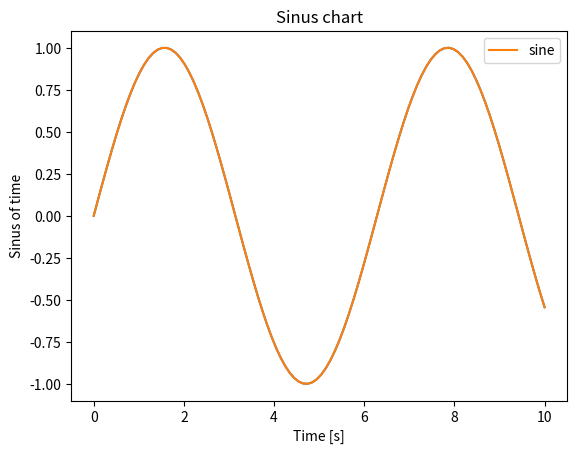

Source code (Python):
import numpy as np
import pandas as pd
import matplotlib.pyplot as plt

x = np.linspace(0, 10, 100)  # linear spacing from 0 to 10 in 100 points.

y = np.sin(x)

plt.plot(x, y)

plt.show()  # now it shows the plot


plt.plot(x, y, label='sine')
plt.xlabel('Time [s]')
plt.ylabel('Sinus of time')
plt.title('Sinus chart')
plt.legend()

plt.show()  # now it shows the plot



